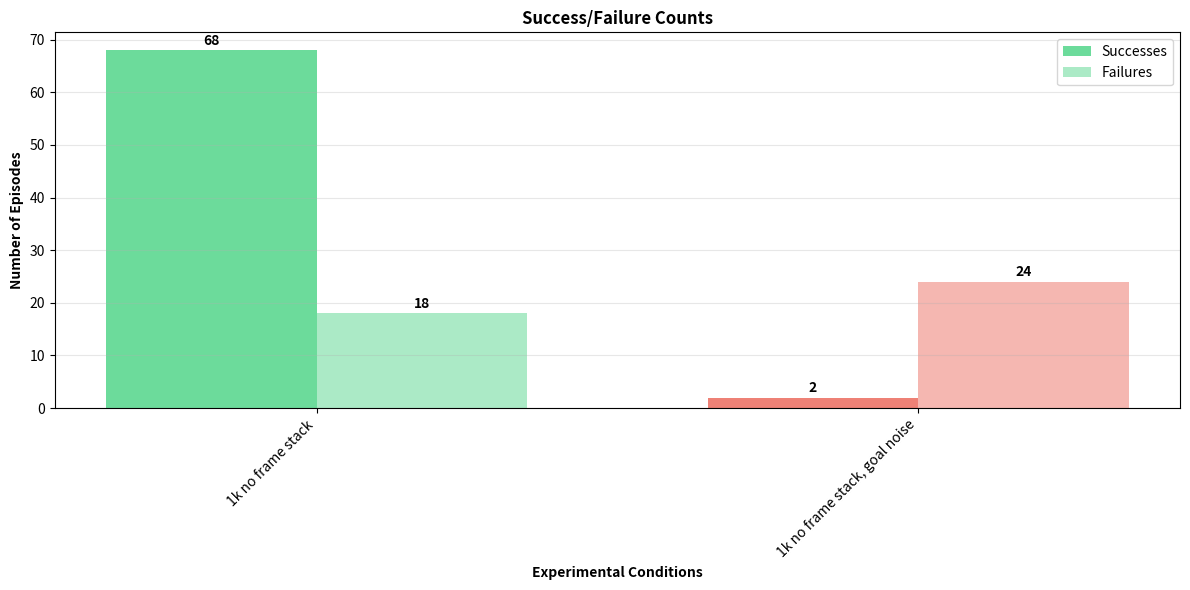

The script that saved this image:
import matplotlib.pyplot as plt
import numpy as np

# Data in dictionary format for easier editing
data = {
    "100 Rollouts": {"successes": 8, "failures": 33},
    "1000 rollouts": {"successes": 69, "failures": 10},
    "10k rollouts": {"successes": 88, "failures": 12},
    "10k horizon 4": {"successes": 59, "failures": 2},
    "1k no frame stack": {"successes": 68, "failures": 18},
    "1k no frame stack, goal noise": {"successes": 2, "failures": 24}
}

# Color palette
colors = ['#2ecc71', '#e74c3c', '#f39c12', '#3498db', '#9b59b6', '#1abc9c']


keys_to_plot = ["1k no frame stack", "1k no frame stack, goal noise"]

# Extract data for plotting, only plot keys_to_plot
experiments = [exp for exp in data.keys() if exp in keys_to_plot]
successes = [data[exp]["successes"] for exp in experiments]
failures = [data[exp]["failures"] for exp in experiments]

# Create the histogram
# Extract data for plotting, only plot keys_to_plot
experiments = [exp for exp in data.keys() if exp in keys_to_plot]
successes = [data[exp]["successes"] for exp in experiments]
failures = [data[exp]["failures"] for exp in experiments]

# Create the histogram
x = np.arange(len(experiments))
width = 0.35

fig, ax = plt.subplots(figsize=(12, 6))
bars1 = ax.bar(x - width/2, successes, width, label='Successes', 
               color=[colors[i % len(colors)] for i in range(len(experiments))], alpha=0.7)
bars2 = ax.bar(x + width/2, failures, width, label='Failures', 
               color=[colors[i % len(colors)] for i in range(len(experiments))], alpha=0.4)

# Add labels and title (bold)
ax.set_xlabel('Experimental Conditions', fontweight='bold')
ax.set_ylabel('Number of Episodes', fontweight='bold')
ax.set_title('Success/Failure Counts', fontweight='bold')
ax.set_xticks(x)
ax.set_xticklabels(experiments, rotation=45, ha='right')
ax.legend()

# Add value labels on bars (bold)
for bar in bars1:
    height = bar.get_height()
    ax.text(bar.get_x() + bar.get_width()/2., height + 0.5,
            f'{int(height)}', ha='center', va='bottom', fontweight='bold')

for bar in bars2:
    height = bar.get_height()
    ax.text(bar.get_x() + bar.get_width()/2., height + 0.5,
            f'{int(height)}', ha='center', va='bottom', fontweight='bold')

plt.tight_layout()
plt.grid(axis='y', alpha=0.3)
plt.savefig('hist.png')